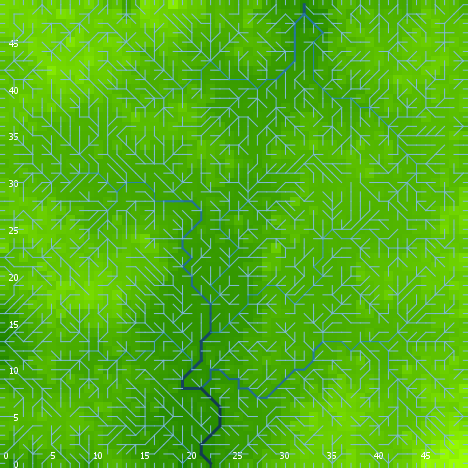

Source data for this figure (header and first rows):
export-world data (NetLogo 6.0.4)
land_04_withSoilProperties.nlogo
05/10/2020 12:23:51:448 +0100
RANDOM STATE
0 0 -1727483681 140 -1.2144695473576053 …
GLOBALS
min-pxcor, max-pxcor, min-pycor, max-pycor, perspective, subject, nextIndex, directed-links, ticks, display-mode, elevationdistribution, elev_algorithm-style, elev_featureanglerange, elev_inversioniterations, elev_noise, elev_numdepressions, elev_numprotuberances, elev_numranges, elev_numrifts, elev_rangeaggregation, elev_rangeheight, elev_rangelength, elev_riftaggregation, elev_riftheight
0, 49, 0, 49, 0, nobody, 2600, "UNDIRECTED", -1, "terrain", [45.1408336306845 46.3914925338079 48.12…, "C#", 28.35, 1.669, 4.272, 10, 5, 95, 41, 0.7011, 45.59, 941, 0.7747, -27.24
TURTLES
who, color, heading, xcor, ycor, shape, label, label-color, breed, hidden?, size, pen-size, pen-mode, numpoints
0, 25, 224, 4, 42, "default", "", 9.9, {breed flowholders}, true, 1, 1, "up", 
1, 97, 180, 36, 0, "line half", "", 9.9, {breed flowholders}, false, 1, 1, "up", 
2, 35, 113, 27, 30, "default", "", 9.9, {breed flowholders}, true, 1, 1, "up", 
3, 105, 69, 7, 35, "default", "", 9.9, {breed flowholders}, true, 1, 1, "up", 
4, 25, 216, 18, 5, "default", "", 9.9, {breed flowholders}, true, 1, 1, "up", 
5, 135, 77, 9, 28, "default", "", 9.9, {breed flowholders}, true, 1, 1, "up", 
6, 105, 130, 15, 34, "default", "", 9.9, {breed flowholders}, true, 1, 1, "up", 
7, 35, 353, 13, 8, "default", "", 9.9, {breed flowholders}, true, 1, 1, "up", 
8, 25, 38, 46, 48, "default", "", 9.9, {breed flowholders}, true, 1, 1, "up", 
9, 95, 197, 46, 1, "default", "", 9.9, {breed flowholders}, true, 1, 1, "up", 
10, 35, 7, 10, 32, "default", "", 9.9, {breed flowholders}, true, 1, 1, "up", 
11, 85, 157, 12, 45, "default", "", 9.9, {breed flowholders}, true, 1, 1, "up", 
12, 75, 210, 44, 3, "default", "", 9.9, {breed flowholders}, true, 1, 1, "up", 
13, 115, 9, 29, 8, "default", "", 9.9, {breed flowholders}, true, 1, 1, "up", 
14, 15, 346, 19, 32, "default", "", 9.9, {breed flowholders}, true, 1, 1, "up", 
15, 65, 203, 39, 2, "default", "", 9.9, {breed flowholders}, true, 1, 1, "up", 
16, 105, 185, 38, 46, "default", "", 9.9, {breed flowholders}, true, 1, 1, "up", 
17, 135, 108, 9, 19, "default", "", 9.9, {breed flowholders}, true, 1, 1, "up", 
18, 5, 358, 43, 38, "default", "", 9.9, {breed flowholders}, true, 1, 1, "up", 
19, 97, 90, 49, 3, "line half", "", 9.9, {breed flowholders}, false, 1, 1, "up", 
20, 25, 203, 18, 23, "default", "", 9.9, {breed flowholders}, true, 1, 1, "up", 
21, 45, 27, 36, 4, "default", "", 9.9, {breed flowholders}, true, 1, 1, "up", 
22, 105, 86, 20, 25, "default", "", 9.9, {breed flowholders}, true, 1, 1, "up", 
23, 25, 265, 36, 14, "default", "", 9.9, {breed flowholders}, true, 1, 1, "up", 
24, 5, 282, 4, 13, "default", "", 9.9, {breed flowholders}, true, 1, 1, "up", 
25, 105, 262, 15, 26, "default", "", 9.9, {breed flowholders}, true, 1, 1, "up", 
26, 5, 45, 20, 4, "default", "", 9.9, {breed flowholders}, true, 1, 1, "up", 
27, 135, 61, 19, 31, "default", "", 9.9, {breed flowholders}, true, 1, 1, "up", 
28, 85, 160, 28, 34, "default", "", 9.9, {breed flowholders}, true, 1, 1, "up", 
29, 65, 220, 10, 26, "default", "", 9.9, {breed flowholders}, true, 1, 1, "up", 
30, 15, 260, 43, 24, "default", "", 9.9, {breed flowholders}, true, 1, 1, "up", 
31, 5, 332, 22, 41, "default", "", 9.9, {breed flowholders}, true, 1, 1, "up", 
32, 35, 263, 19, 26, "default", "", 9.9, {breed flowholders}, true, 1, 1, "up", 
33, 125, 254, 2, 29, "default", "", 9.9, {breed flowholders}, true, 1, 1, "up", 
34, 96.97, 0, 25, 49, "line half", "", 9.9, {breed flowholders}, false, 1, 1, "up", 
35, 115, 199, 8, 37, "default", "", 9.9, {breed flowholders}, true, 1, 1, "up", 
36, 15, 99, 34, 32, "default", "", 9.9, {breed flowholders}, true, 1, 1, "up", 
37, 35, 347, 11, 21, "default", "", 9.9, {breed flowholders}, true, 1, 1, "up", 
38, 15, 26, 43, 32, "default", "", 9.9, {breed flowholders}, true, 1, 1, "up", 
39, 95, 211, 30, 4, "default", "", 9.9, {breed flowholders}, true, 1, 1, "up", 
40, 65, 22, 18, 41, "default", "", 9.9, {breed flowholders}, true, 1, 1, "up", 
41, 75, 55, 38, 34, "default", "", 9.9, {breed flowholders}, true, 1, 1, "up", 
42, 35, 206, 22, 15, "default", "", 9.9, {breed flowholders}, true, 1, 1, "up", 
43, 15, 42, 2, 9, "default", "", 9.9, {breed flowholders}, true, 1, 1, "up", 
44, 15, 197, 9, 17, "default", "", 9.9, {breed flowholders}, true, 1, 1, "up", 
45, 25, 147, 15, 20, "default", "", 9.9, {breed flowholders}, true, 1, 1, "up", 
46, 35, 296, 12, 13, "default", "", 9.9, {breed flowholders}, true, 1, 1, "up", 
47, 45, 164, 30, 34, "default", "", 9.9, {breed flowholders}, true, 1, 1, "up", 
48, 135, 194, 7, 41, "default", "", 9.9, {breed flowholders}, true, 1, 1, "up", 
49, 65, 71, 17, 14, "default", "", 9.9, {breed flowholders}, true, 1, 1, "up", 
50, 115, 37, 32, 36, "default", "", 9.9, {breed flowholders}, true, 1, 1, "up", 
... 10,169 more rows
